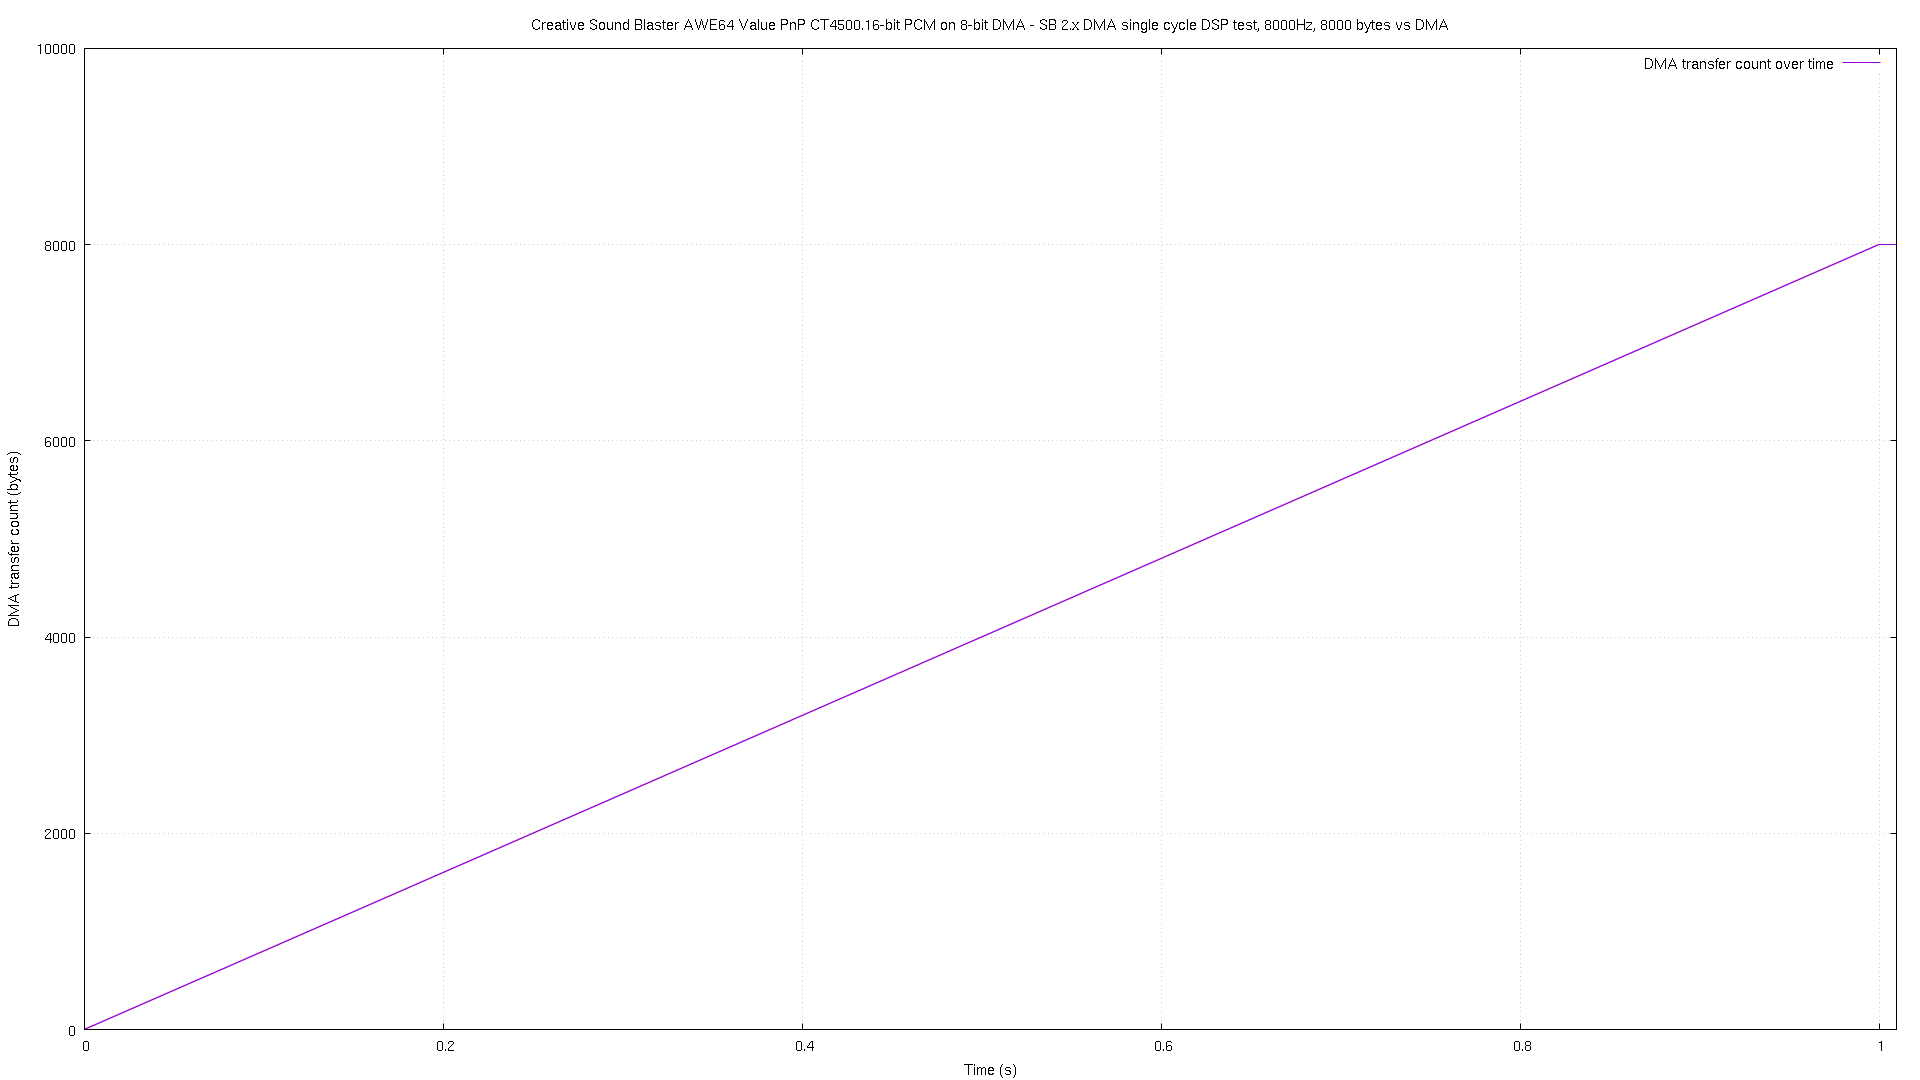

The file beside this chart, header and first rows:
# pos, time
0, 1.9e-05
2, 7.3e-05
3, 0.000135
4, 0.000264
5, 0.000391
6, 0.00051
7, 0.000638
8, 0.000765
9, 0.000884
10, 0.001011
11, 0.001139
12, 0.001266
13, 0.001385
14, 0.001513
15, 0.00164
16, 0.001759
17, 0.001886
18, 0.002014
19, 0.00214
20, 0.00226
21, 0.002388
22, 0.002515
23, 0.002634
24, 0.002761
25, 0.00289
26, 0.003008
27, 0.003135
28, 0.003264
29, 0.003383
30, 0.003512
31, 0.00364
32, 0.003758
33, 0.003888
34, 0.004007
35, 0.004135
36, 0.004264
37, 0.004382
38, 0.00451
39, 0.004639
40, 0.004757
41, 0.004885
42, 0.005013
43, 0.005141
44, 0.005259
45, 0.005387
46, 0.005507
47, 0.005636
48, 0.005764
49, 0.005881
50, 0.00601
51, 0.006137
52, 0.006257
53, 0.006385
54, 0.006514
55, 0.006632
56, 0.00676
57, 0.006888
58, 0.007015
59, 0.007135
60, 0.007264
... 7,941 more rows
